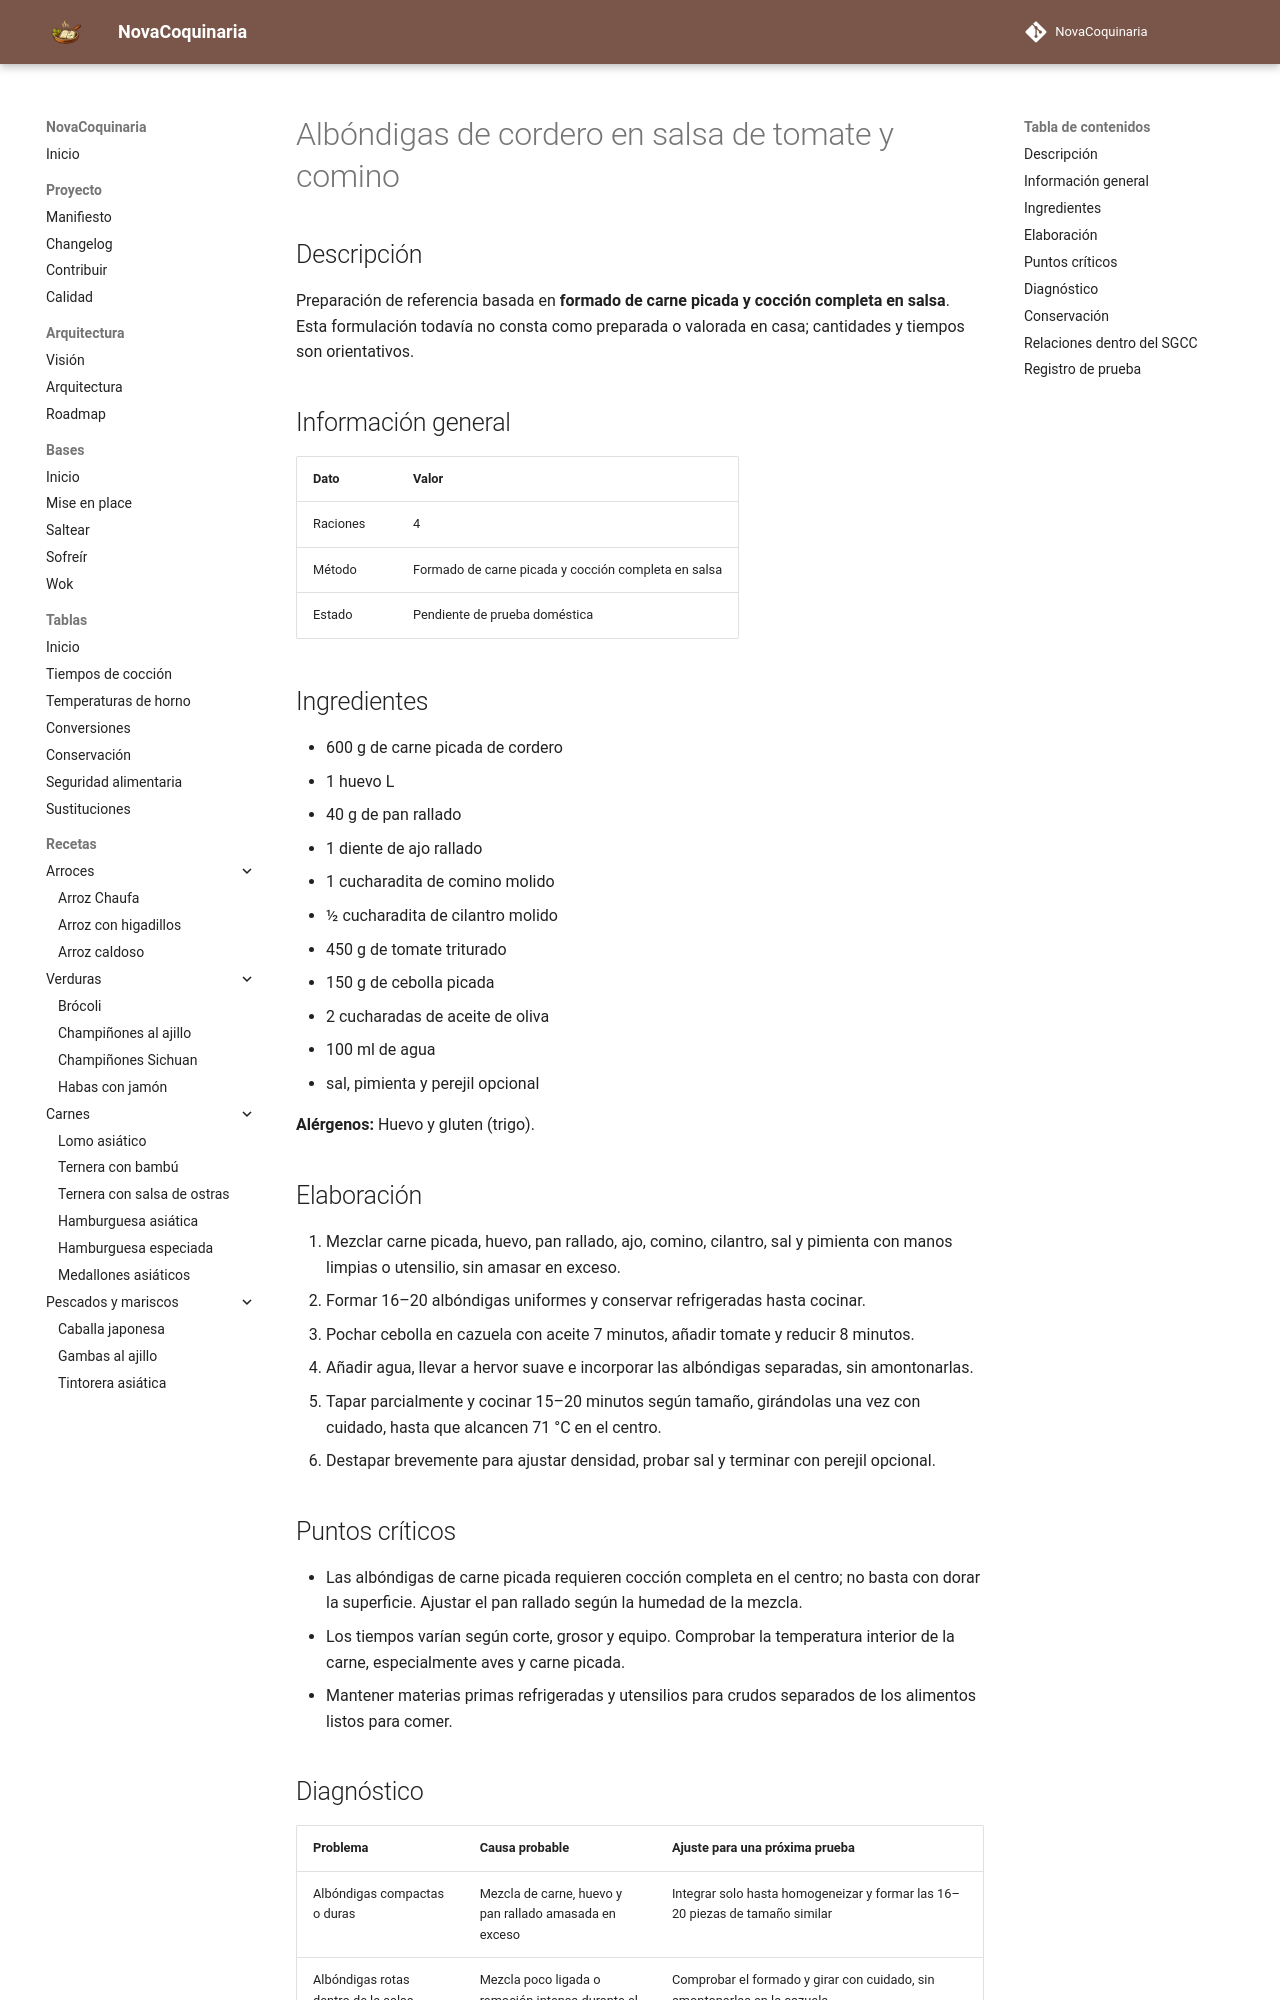

repository: fran-eliot/NovaCoquinaria · page: 05_Carnes/albondigas_de_cordero_en_salsa_de_tomate_y_comino.html · generator: mkdocs

---
id: REC-381
tipo: receta
titulo: Albóndigas de cordero en salsa de tomate y comino
categoria: Carnes
estado: borrador
version: 1.0.1
ultima_revision: 2026-11-22
etiquetas:
  - carnes
  - receta-propuesta
  - pendiente-de-prueba
---

# Albóndigas de cordero en salsa de tomate y comino

## Descripción

Preparación de referencia basada en **formado de carne picada y cocción completa en salsa**. Esta formulación todavía no consta como preparada o valorada en casa; cantidades y tiempos son orientativos.

## Información general

| Dato | Valor |
|---|---|
| Raciones | 4 |
| Método | Formado de carne picada y cocción completa en salsa |
| Estado | Pendiente de prueba doméstica |

## Ingredientes

- 600 g de carne picada de cordero
- 1 huevo L
- 40 g de pan rallado
- 1 diente de ajo rallado
- 1 cucharadita de comino molido
- ½ cucharadita de cilantro molido
- 450 g de tomate triturado
- 150 g de cebolla picada
- 2 cucharadas de aceite de oliva
- 100 ml de agua
- sal, pimienta y perejil opcional

**Alérgenos:** Huevo y gluten (trigo).

## Elaboración

1. Mezclar carne picada, huevo, pan rallado, ajo, comino, cilantro, sal y pimienta con manos limpias o utensilio, sin amasar en exceso.
2. Formar 16–20 albóndigas uniformes y conservar refrigeradas hasta cocinar.
3. Pochar cebolla en cazuela con aceite 7 minutos, añadir tomate y reducir 8 minutos.
4. Añadir agua, llevar a hervor suave e incorporar las albóndigas separadas, sin amontonarlas.
5. Tapar parcialmente y cocinar 15–20 minutos según tamaño, girándolas una vez con cuidado, hasta que alcancen 71 °C en el centro.
6. Destapar brevemente para ajustar densidad, probar sal y terminar con perejil opcional.

## Puntos críticos

- Las albóndigas de carne picada requieren cocción completa en el centro; no basta con dorar la superficie. Ajustar el pan rallado según la humedad de la mezcla.
- Los tiempos varían según corte, grosor y equipo. Comprobar la temperatura interior de la carne, especialmente aves y carne picada.
- Mantener materias primas refrigeradas y utensilios para crudos separados de los alimentos listos para comer.
